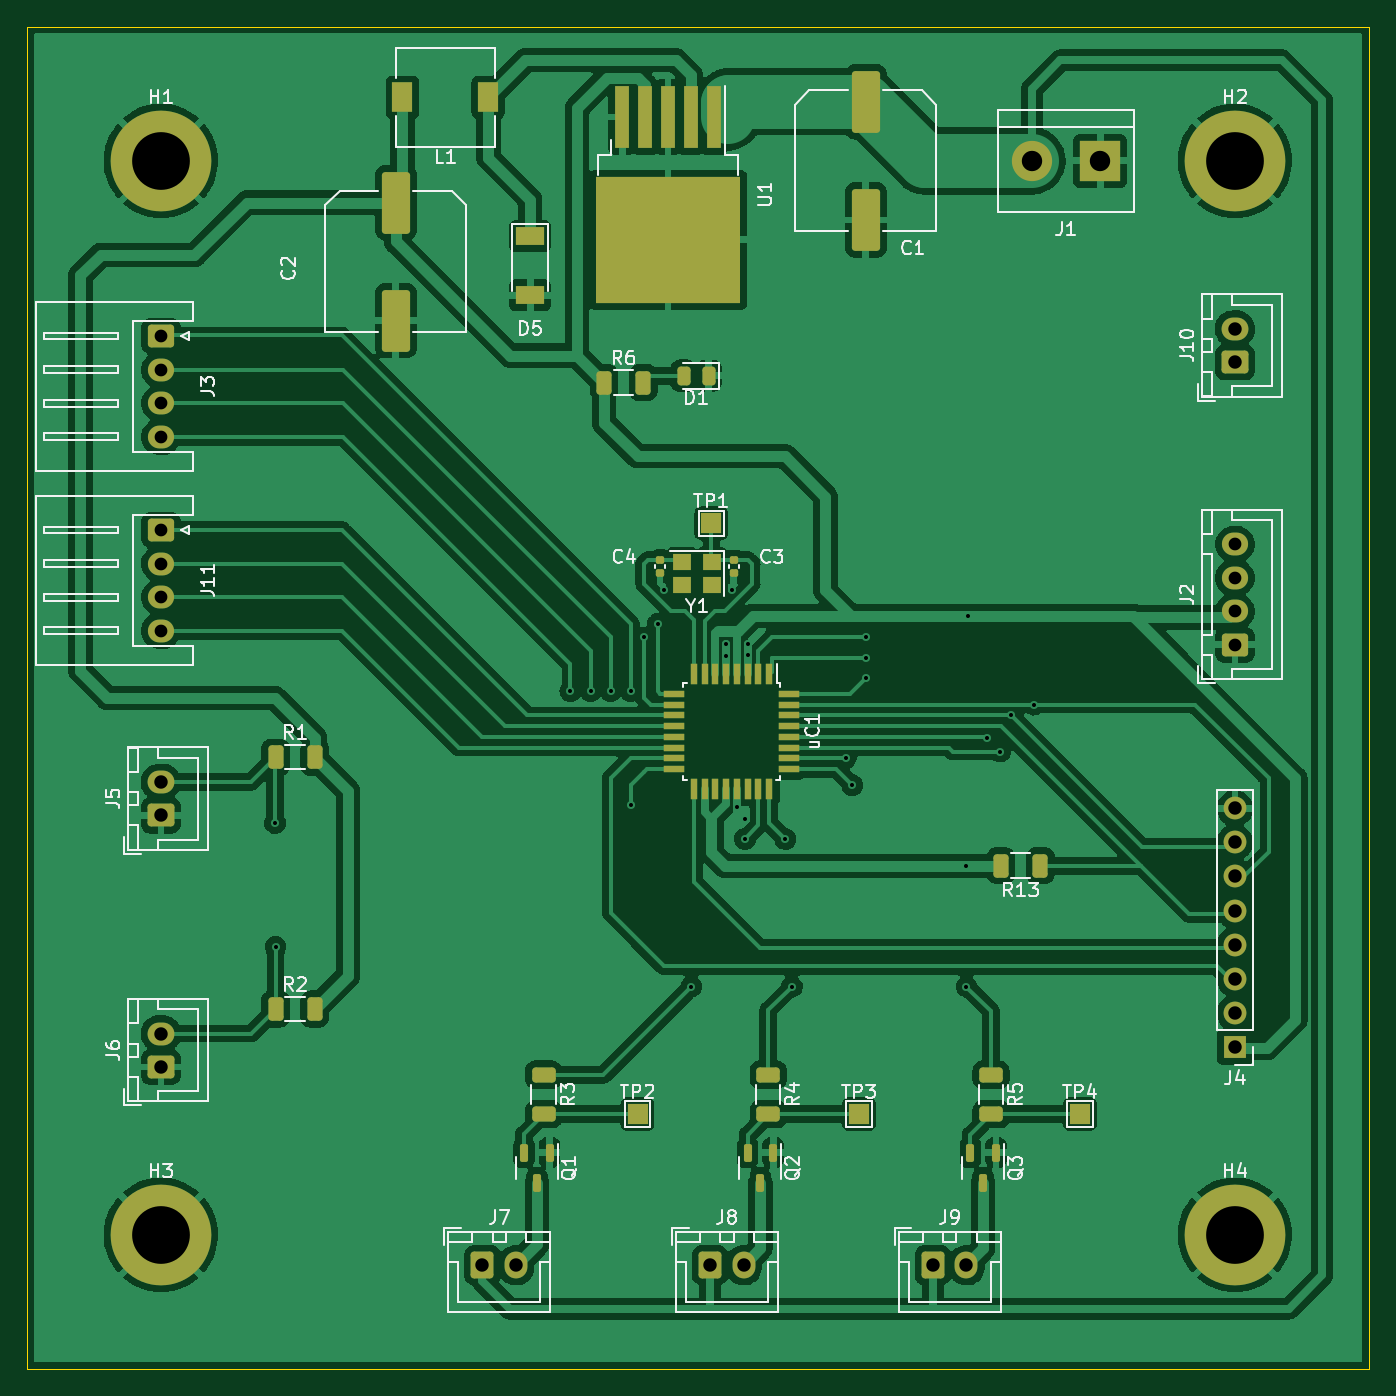
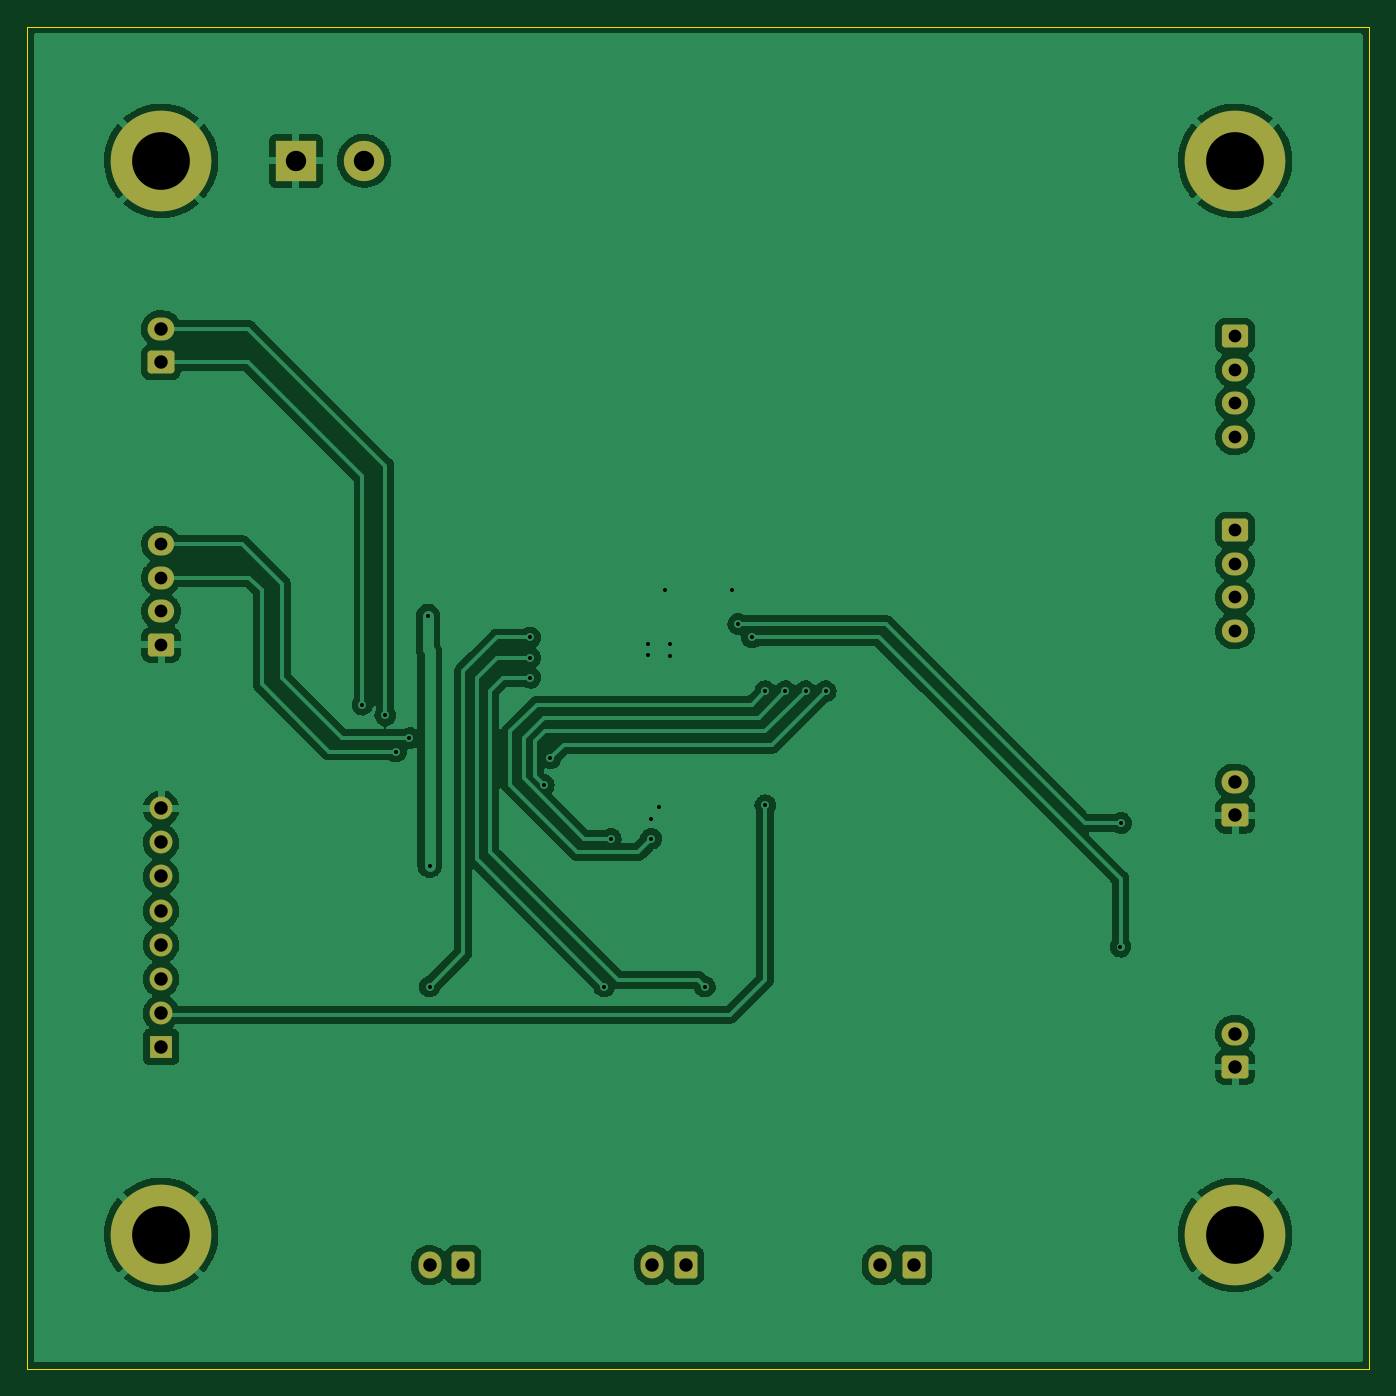
Circuit board: 13 layer files. Board 100.0 x 100.0 mm.
- bottom_copper: Slicor_carte_commande-CuBottom.gbr (139249 bytes)
- inner_copper: Slicor_carte_commande-CuIn1.gbr (5060 bytes)
- inner_copper: Slicor_carte_commande-CuIn2.gbr (5060 bytes)
- top_copper: Slicor_carte_commande-CuTop.gbr (257647 bytes)
- outline: Slicor_carte_commande-EdgeCuts.gbr (754 bytes)
- bottom_mask: Slicor_carte_commande-MaskBottom.gbr (3022 bytes)
- top_mask: Slicor_carte_commande-MaskTop.gbr (6553 bytes)
- drill: Slicor_carte_commande-NPTH.drl (331 bytes)
- drill: Slicor_carte_commande-PTH.drl (1740 bytes)
- paste: Slicor_carte_commande-PasteBottom.gbr (524 bytes)
- paste: Slicor_carte_commande-PasteTop.gbr (4446 bytes)
- bottom_silk: Slicor_carte_commande-SilkBottom.gbr (3025 bytes)
- top_silk: Slicor_carte_commande-SilkTop.gbr (45849 bytes)

=== bottom_copper: Slicor_carte_commande-CuBottom.gbr (139249 bytes, source omitted) ===
=== inner_copper: Slicor_carte_commande-CuIn1.gbr ===
%TF.GenerationSoftware,KiCad,Pcbnew,6.0.11-2627ca5db0~126~ubuntu22.04.1*%
%TF.CreationDate,2023-04-10T22:11:35+02:00*%
%TF.ProjectId,Slicor_carte_commande,536c6963-6f72-45f6-9361-7274655f636f,rev?*%
%TF.SameCoordinates,Original*%
%TF.FileFunction,Copper,L2,Inr*%
%TF.FilePolarity,Positive*%
%FSLAX46Y46*%
G04 Gerber Fmt 4.6, Leading zero omitted, Abs format (unit mm)*
G04 Created by KiCad (PCBNEW 6.0.11-2627ca5db0~126~ubuntu22.04.1) date 2023-04-10 22:11:35*
%MOMM*%
%LPD*%
G01*
G04 APERTURE LIST*
G04 Aperture macros list*
%AMRoundRect*
0 Rectangle with rounded corners*
0 $1 Rounding radius*
0 $2 $3 $4 $5 $6 $7 $8 $9 X,Y pos of 4 corners*
0 Add a 4 corners polygon primitive as box body*
4,1,4,$2,$3,$4,$5,$6,$7,$8,$9,$2,$3,0*
0 Add four circle primitives for the rounded corners*
1,1,$1+$1,$2,$3*
1,1,$1+$1,$4,$5*
1,1,$1+$1,$6,$7*
1,1,$1+$1,$8,$9*
0 Add four rect primitives between the rounded corners*
20,1,$1+$1,$2,$3,$4,$5,0*
20,1,$1+$1,$4,$5,$6,$7,0*
20,1,$1+$1,$6,$7,$8,$9,0*
20,1,$1+$1,$8,$9,$2,$3,0*%
G04 Aperture macros list end*
%TA.AperFunction,ComponentPad*%
%ADD10R,1.700000X1.700000*%
%TD*%
%TA.AperFunction,ComponentPad*%
%ADD11O,1.700000X1.700000*%
%TD*%
%TA.AperFunction,ComponentPad*%
%ADD12RoundRect,0.250000X0.750000X-0.600000X0.750000X0.600000X-0.750000X0.600000X-0.750000X-0.600000X0*%
%TD*%
%TA.AperFunction,ComponentPad*%
%ADD13O,2.000000X1.700000*%
%TD*%
%TA.AperFunction,ComponentPad*%
%ADD14RoundRect,0.250000X-0.600000X-0.750000X0.600000X-0.750000X0.600000X0.750000X-0.600000X0.750000X0*%
%TD*%
%TA.AperFunction,ComponentPad*%
%ADD15O,1.700000X2.000000*%
%TD*%
%TA.AperFunction,ComponentPad*%
%ADD16RoundRect,0.250000X0.725000X-0.600000X0.725000X0.600000X-0.725000X0.600000X-0.725000X-0.600000X0*%
%TD*%
%TA.AperFunction,ComponentPad*%
%ADD17O,1.950000X1.700000*%
%TD*%
%TA.AperFunction,ComponentPad*%
%ADD18RoundRect,0.250000X-0.725000X0.600000X-0.725000X-0.600000X0.725000X-0.600000X0.725000X0.600000X0*%
%TD*%
%TA.AperFunction,ComponentPad*%
%ADD19R,3.000000X3.000000*%
%TD*%
%TA.AperFunction,ComponentPad*%
%ADD20C,3.000000*%
%TD*%
%TA.AperFunction,ComponentPad*%
%ADD21C,7.500000*%
%TD*%
%TA.AperFunction,ViaPad*%
%ADD22C,0.600000*%
%TD*%
G04 APERTURE END LIST*
D10*
%TO.N,+5V*%
%TO.C,J4*%
X115000000Y-101000000D03*
D11*
%TO.N,MISO*%
X115000000Y-98460000D03*
%TO.N,MOSI*%
X115000000Y-95920000D03*
%TO.N,SCK*%
X115000000Y-93380000D03*
%TO.N,RST*%
X115000000Y-90840000D03*
%TO.N,UART TX*%
X115000000Y-88300000D03*
%TO.N,UART RX*%
X115000000Y-85760000D03*
%TO.N,GND*%
X115000000Y-83220000D03*
%TD*%
D12*
%TO.N,GND*%
%TO.C,J5*%
X35000000Y-83750000D03*
D13*
%TO.N,Bouton1*%
X35000000Y-81250000D03*
%TD*%
D14*
%TO.N,+24V*%
%TO.C,J9*%
X92500000Y-117250000D03*
D15*
%TO.N,Net-(J9-Pad2)*%
X95000000Y-117250000D03*
%TD*%
D16*
%TO.N,GND*%
%TO.C,J2*%
X115000000Y-71050000D03*
D17*
%TO.N,+5V*%
X115000000Y-68550000D03*
%TO.N,SDA*%
X115000000Y-66050000D03*
%TO.N,SCL*%
X115000000Y-63550000D03*
%TD*%
D18*
%TO.N,CL3*%
%TO.C,J3*%
X35000000Y-48050000D03*
D17*
%TO.N,CL2*%
X35000000Y-50550000D03*
%TO.N,CL1*%
X35000000Y-53050000D03*
%TO.N,CL0*%
X35000000Y-55550000D03*
%TD*%
D18*
%TO.N,CL7*%
%TO.C,J11*%
X35000000Y-62500000D03*
D17*
%TO.N,CL6*%
X35000000Y-65000000D03*
%TO.N,CL5*%
X35000000Y-67500000D03*
%TO.N,CL4*%
X35000000Y-70000000D03*
%TD*%
D19*
%TO.N,GND*%
%TO.C,J1*%
X104960000Y-35000000D03*
D20*
%TO.N,+24V*%
X99880000Y-35000000D03*
%TD*%
D14*
%TO.N,+24V*%
%TO.C,J8*%
X75900000Y-117250000D03*
D15*
%TO.N,Net-(J8-Pad2)*%
X78400000Y-117250000D03*
%TD*%
D21*
%TO.N,GND*%
%TO.C,H1*%
X35000000Y-35000000D03*
%TD*%
D12*
%TO.N,UART TX*%
%TO.C,J10*%
X115000000Y-50000000D03*
D13*
%TO.N,UART RX*%
X115000000Y-47500000D03*
%TD*%
D14*
%TO.N,+24V*%
%TO.C,J7*%
X58950000Y-117250000D03*
D15*
%TO.N,Net-(J7-Pad2)*%
X61450000Y-117250000D03*
%TD*%
D21*
%TO.N,GND*%
%TO.C,H4*%
X115000000Y-115000000D03*
%TD*%
D12*
%TO.N,GND*%
%TO.C,J6*%
X35000000Y-102500000D03*
D13*
%TO.N,Bouton2*%
X35000000Y-100000000D03*
%TD*%
D21*
%TO.N,GND*%
%TO.C,H3*%
X35000000Y-115000000D03*
%TD*%
%TO.N,GND*%
%TO.C,H2*%
X115000000Y-35000000D03*
%TD*%
D22*
%TO.N,GND*%
X77900000Y-83100000D03*
X78500000Y-84000000D03*
X77100000Y-71900000D03*
X77100000Y-71000000D03*
X78700000Y-71000000D03*
X78700000Y-71800000D03*
X72500000Y-67000000D03*
X77500000Y-67000000D03*
%TO.N,+5V*%
X95120000Y-68880000D03*
X95000000Y-87500000D03*
%TO.N,SDA*%
X97500000Y-79000000D03*
%TO.N,SCL*%
X96500000Y-78000000D03*
%TO.N,MISO*%
X70000000Y-83000000D03*
%TO.N,UART TX*%
X100000000Y-75500000D03*
%TO.N,UART RX*%
X98300000Y-76300000D03*
%TO.N,Bouton1*%
X43500000Y-84316250D03*
X72000000Y-69500000D03*
%TO.N,Bouton2*%
X71000000Y-70500000D03*
X43537500Y-93537500D03*
%TO.N,led1*%
X87500000Y-73500000D03*
X74500000Y-96500000D03*
%TO.N,led2*%
X82000000Y-96500000D03*
X87500000Y-72000000D03*
%TO.N,led3*%
X87500000Y-70500000D03*
X95000000Y-96500000D03*
%TO.N,CL0*%
X86000000Y-79500000D03*
X65500000Y-74500000D03*
%TO.N,CL1*%
X67000000Y-74500000D03*
X86500000Y-81500000D03*
%TO.N,CL2*%
X68500000Y-74500000D03*
X81500000Y-85500000D03*
%TO.N,CL3*%
X70000000Y-74500000D03*
X78500000Y-85500000D03*
%TD*%
M02*

=== inner_copper: Slicor_carte_commande-CuIn2.gbr ===
%TF.GenerationSoftware,KiCad,Pcbnew,6.0.11-2627ca5db0~126~ubuntu22.04.1*%
%TF.CreationDate,2023-04-10T22:11:35+02:00*%
%TF.ProjectId,Slicor_carte_commande,536c6963-6f72-45f6-9361-7274655f636f,rev?*%
%TF.SameCoordinates,Original*%
%TF.FileFunction,Copper,L3,Inr*%
%TF.FilePolarity,Positive*%
%FSLAX46Y46*%
G04 Gerber Fmt 4.6, Leading zero omitted, Abs format (unit mm)*
G04 Created by KiCad (PCBNEW 6.0.11-2627ca5db0~126~ubuntu22.04.1) date 2023-04-10 22:11:35*
%MOMM*%
%LPD*%
G01*
G04 APERTURE LIST*
G04 Aperture macros list*
%AMRoundRect*
0 Rectangle with rounded corners*
0 $1 Rounding radius*
0 $2 $3 $4 $5 $6 $7 $8 $9 X,Y pos of 4 corners*
0 Add a 4 corners polygon primitive as box body*
4,1,4,$2,$3,$4,$5,$6,$7,$8,$9,$2,$3,0*
0 Add four circle primitives for the rounded corners*
1,1,$1+$1,$2,$3*
1,1,$1+$1,$4,$5*
1,1,$1+$1,$6,$7*
1,1,$1+$1,$8,$9*
0 Add four rect primitives between the rounded corners*
20,1,$1+$1,$2,$3,$4,$5,0*
20,1,$1+$1,$4,$5,$6,$7,0*
20,1,$1+$1,$6,$7,$8,$9,0*
20,1,$1+$1,$8,$9,$2,$3,0*%
G04 Aperture macros list end*
%TA.AperFunction,ComponentPad*%
%ADD10R,1.700000X1.700000*%
%TD*%
%TA.AperFunction,ComponentPad*%
%ADD11O,1.700000X1.700000*%
%TD*%
%TA.AperFunction,ComponentPad*%
%ADD12RoundRect,0.250000X0.750000X-0.600000X0.750000X0.600000X-0.750000X0.600000X-0.750000X-0.600000X0*%
%TD*%
%TA.AperFunction,ComponentPad*%
%ADD13O,2.000000X1.700000*%
%TD*%
%TA.AperFunction,ComponentPad*%
%ADD14RoundRect,0.250000X-0.600000X-0.750000X0.600000X-0.750000X0.600000X0.750000X-0.600000X0.750000X0*%
%TD*%
%TA.AperFunction,ComponentPad*%
%ADD15O,1.700000X2.000000*%
%TD*%
%TA.AperFunction,ComponentPad*%
%ADD16RoundRect,0.250000X0.725000X-0.600000X0.725000X0.600000X-0.725000X0.600000X-0.725000X-0.600000X0*%
%TD*%
%TA.AperFunction,ComponentPad*%
%ADD17O,1.950000X1.700000*%
%TD*%
%TA.AperFunction,ComponentPad*%
%ADD18RoundRect,0.250000X-0.725000X0.600000X-0.725000X-0.600000X0.725000X-0.600000X0.725000X0.600000X0*%
%TD*%
%TA.AperFunction,ComponentPad*%
%ADD19R,3.000000X3.000000*%
%TD*%
%TA.AperFunction,ComponentPad*%
%ADD20C,3.000000*%
%TD*%
%TA.AperFunction,ComponentPad*%
%ADD21C,7.500000*%
%TD*%
%TA.AperFunction,ViaPad*%
%ADD22C,0.600000*%
%TD*%
G04 APERTURE END LIST*
D10*
%TO.N,+5V*%
%TO.C,J4*%
X115000000Y-101000000D03*
D11*
%TO.N,MISO*%
X115000000Y-98460000D03*
%TO.N,MOSI*%
X115000000Y-95920000D03*
%TO.N,SCK*%
X115000000Y-93380000D03*
%TO.N,RST*%
X115000000Y-90840000D03*
%TO.N,UART TX*%
X115000000Y-88300000D03*
%TO.N,UART RX*%
X115000000Y-85760000D03*
%TO.N,GND*%
X115000000Y-83220000D03*
%TD*%
D12*
%TO.N,GND*%
%TO.C,J5*%
X35000000Y-83750000D03*
D13*
%TO.N,Bouton1*%
X35000000Y-81250000D03*
%TD*%
D14*
%TO.N,+24V*%
%TO.C,J9*%
X92500000Y-117250000D03*
D15*
%TO.N,Net-(J9-Pad2)*%
X95000000Y-117250000D03*
%TD*%
D16*
%TO.N,GND*%
%TO.C,J2*%
X115000000Y-71050000D03*
D17*
%TO.N,+5V*%
X115000000Y-68550000D03*
%TO.N,SDA*%
X115000000Y-66050000D03*
%TO.N,SCL*%
X115000000Y-63550000D03*
%TD*%
D18*
%TO.N,CL3*%
%TO.C,J3*%
X35000000Y-48050000D03*
D17*
%TO.N,CL2*%
X35000000Y-50550000D03*
%TO.N,CL1*%
X35000000Y-53050000D03*
%TO.N,CL0*%
X35000000Y-55550000D03*
%TD*%
D18*
%TO.N,CL7*%
%TO.C,J11*%
X35000000Y-62500000D03*
D17*
%TO.N,CL6*%
X35000000Y-65000000D03*
%TO.N,CL5*%
X35000000Y-67500000D03*
%TO.N,CL4*%
X35000000Y-70000000D03*
%TD*%
D19*
%TO.N,GND*%
%TO.C,J1*%
X104960000Y-35000000D03*
D20*
%TO.N,+24V*%
X99880000Y-35000000D03*
%TD*%
D14*
%TO.N,+24V*%
%TO.C,J8*%
X75900000Y-117250000D03*
D15*
%TO.N,Net-(J8-Pad2)*%
X78400000Y-117250000D03*
%TD*%
D21*
%TO.N,GND*%
%TO.C,H1*%
X35000000Y-35000000D03*
%TD*%
D12*
%TO.N,UART TX*%
%TO.C,J10*%
X115000000Y-50000000D03*
D13*
%TO.N,UART RX*%
X115000000Y-47500000D03*
%TD*%
D14*
%TO.N,+24V*%
%TO.C,J7*%
X58950000Y-117250000D03*
D15*
%TO.N,Net-(J7-Pad2)*%
X61450000Y-117250000D03*
%TD*%
D21*
%TO.N,GND*%
%TO.C,H4*%
X115000000Y-115000000D03*
%TD*%
D12*
%TO.N,GND*%
%TO.C,J6*%
X35000000Y-102500000D03*
D13*
%TO.N,Bouton2*%
X35000000Y-100000000D03*
%TD*%
D21*
%TO.N,GND*%
%TO.C,H3*%
X35000000Y-115000000D03*
%TD*%
%TO.N,GND*%
%TO.C,H2*%
X115000000Y-35000000D03*
%TD*%
D22*
%TO.N,GND*%
X77900000Y-83100000D03*
X78500000Y-84000000D03*
X77100000Y-71900000D03*
X77100000Y-71000000D03*
X78700000Y-71000000D03*
X78700000Y-71800000D03*
X72500000Y-67000000D03*
X77500000Y-67000000D03*
%TO.N,+5V*%
X95120000Y-68880000D03*
X95000000Y-87500000D03*
%TO.N,SDA*%
X97500000Y-79000000D03*
%TO.N,SCL*%
X96500000Y-78000000D03*
%TO.N,MISO*%
X70000000Y-83000000D03*
%TO.N,UART TX*%
X100000000Y-75500000D03*
%TO.N,UART RX*%
X98300000Y-76300000D03*
%TO.N,Bouton1*%
X43500000Y-84316250D03*
X72000000Y-69500000D03*
%TO.N,Bouton2*%
X71000000Y-70500000D03*
X43537500Y-93537500D03*
%TO.N,led1*%
X87500000Y-73500000D03*
X74500000Y-96500000D03*
%TO.N,led2*%
X82000000Y-96500000D03*
X87500000Y-72000000D03*
%TO.N,led3*%
X87500000Y-70500000D03*
X95000000Y-96500000D03*
%TO.N,CL0*%
X86000000Y-79500000D03*
X65500000Y-74500000D03*
%TO.N,CL1*%
X67000000Y-74500000D03*
X86500000Y-81500000D03*
%TO.N,CL2*%
X68500000Y-74500000D03*
X81500000Y-85500000D03*
%TO.N,CL3*%
X70000000Y-74500000D03*
X78500000Y-85500000D03*
%TD*%
M02*

=== top_copper: Slicor_carte_commande-CuTop.gbr (257647 bytes, source omitted) ===
=== outline: Slicor_carte_commande-EdgeCuts.gbr ===
%TF.GenerationSoftware,KiCad,Pcbnew,6.0.11-2627ca5db0~126~ubuntu22.04.1*%
%TF.CreationDate,2023-04-10T22:11:35+02:00*%
%TF.ProjectId,Slicor_carte_commande,536c6963-6f72-45f6-9361-7274655f636f,rev?*%
%TF.SameCoordinates,Original*%
%TF.FileFunction,Profile,NP*%
%FSLAX46Y46*%
G04 Gerber Fmt 4.6, Leading zero omitted, Abs format (unit mm)*
G04 Created by KiCad (PCBNEW 6.0.11-2627ca5db0~126~ubuntu22.04.1) date 2023-04-10 22:11:35*
%MOMM*%
%LPD*%
G01*
G04 APERTURE LIST*
%TA.AperFunction,Profile*%
%ADD10C,0.100000*%
%TD*%
G04 APERTURE END LIST*
D10*
X25000000Y-25000000D02*
X125000000Y-25000000D01*
X125000000Y-25000000D02*
X125000000Y-125000000D01*
X125000000Y-125000000D02*
X25000000Y-125000000D01*
X25000000Y-125000000D02*
X25000000Y-25000000D01*
M02*

=== bottom_mask: Slicor_carte_commande-MaskBottom.gbr (3022 bytes, source withheld) ===
=== top_mask: Slicor_carte_commande-MaskTop.gbr (6553 bytes, source omitted) ===
=== drill: Slicor_carte_commande-NPTH.drl ===
M48
; DRILL file {KiCad 6.0.11-2627ca5db0~126~ubuntu22.04.1} date lun. 10 avril 2023 22:11:35
; FORMAT={-:-/ absolute / inch / decimal}
; #@! TF.CreationDate,2023-04-10T22:11:35+02:00
; #@! TF.GenerationSoftware,Kicad,Pcbnew,6.0.11-2627ca5db0~126~ubuntu22.04.1
; #@! TF.FileFunction,NonPlated,1,4,NPTH
FMAT,2
INCH
%
G90
G05
T0
M30

=== drill: Slicor_carte_commande-PTH.drl ===
M48
; DRILL file {KiCad 6.0.11-2627ca5db0~126~ubuntu22.04.1} date lun. 10 avril 2023 22:11:35
; FORMAT={-:-/ absolute / inch / decimal}
; #@! TF.CreationDate,2023-04-10T22:11:35+02:00
; #@! TF.GenerationSoftware,Kicad,Pcbnew,6.0.11-2627ca5db0~126~ubuntu22.04.1
; #@! TF.FileFunction,Plated,1,4,PTH
FMAT,2
INCH
; #@! TA.AperFunction,Plated,PTH,ViaDrill
T1C0.0118
; #@! TA.AperFunction,Plated,PTH,ComponentDrill
T2C0.0374
; #@! TA.AperFunction,Plated,PTH,ComponentDrill
T3C0.0394
; #@! TA.AperFunction,Plated,PTH,ComponentDrill
T4C0.0598
; #@! TA.AperFunction,Plated,PTH,ComponentDrill
T5C0.1693
%
G90
G05
T1
X1.7126Y-3.3195
X1.7141Y-3.6826
X2.5787Y-2.9331
X2.6378Y-2.9331
X2.6969Y-2.9331
X2.7559Y-2.9331
X2.7559Y-3.2677
X2.7953Y-2.7756
X2.8346Y-2.7362
X2.8543Y-2.6378
X2.9331Y-3.7992
X3.0354Y-2.7953
X3.0354Y-2.8307
X3.0512Y-2.6378
X3.0669Y-3.2717
X3.0906Y-3.3071
X3.0906Y-3.3661
X3.0984Y-2.7953
X3.0984Y-2.8268
X3.2087Y-3.3661
X3.2283Y-3.7992
X3.3858Y-3.1299
X3.4055Y-3.2087
X3.4449Y-2.7756
X3.4449Y-2.8346
X3.4449Y-2.8937
X3.7402Y-3.4449
X3.7402Y-3.7992
X3.7449Y-2.7118
X3.7992Y-3.0709
X3.8386Y-3.1102
X3.8701Y-3.0039
X3.937Y-2.9724
T2
X1.378Y-1.8917
X1.378Y-1.9902
X1.378Y-2.0886
X1.378Y-2.187
X1.378Y-2.4606
X1.378Y-2.5591
X1.378Y-2.6575
X1.378Y-2.7559
X4.5276Y-2.502
X4.5276Y-2.6004
X4.5276Y-2.6988
X4.5276Y-2.7972
T3
X1.378Y-3.1988
X1.378Y-3.2972
X1.378Y-3.937
X1.378Y-4.0354
X2.3209Y-4.6161
X2.4193Y-4.6161
X2.9882Y-4.6161
X3.0866Y-4.6161
X3.6417Y-4.6161
X3.7402Y-4.6161
X4.5276Y-1.8701
X4.5276Y-1.9685
X4.5276Y-3.2764
X4.5276Y-3.3764
X4.5276Y-3.4764
X4.5276Y-3.5764
X4.5276Y-3.6764
X4.5276Y-3.7764
X4.5276Y-3.8764
X4.5276Y-3.9764
T4
X3.9323Y-1.378
X4.1323Y-1.378
T5
X1.378Y-1.378
X1.378Y-4.5276
X4.5276Y-1.378
X4.5276Y-4.5276
T0
M30

=== paste: Slicor_carte_commande-PasteBottom.gbr ===
%TF.GenerationSoftware,KiCad,Pcbnew,6.0.11-2627ca5db0~126~ubuntu22.04.1*%
%TF.CreationDate,2023-04-10T22:11:35+02:00*%
%TF.ProjectId,Slicor_carte_commande,536c6963-6f72-45f6-9361-7274655f636f,rev?*%
%TF.SameCoordinates,Original*%
%TF.FileFunction,Paste,Bot*%
%TF.FilePolarity,Positive*%
%FSLAX46Y46*%
G04 Gerber Fmt 4.6, Leading zero omitted, Abs format (unit mm)*
G04 Created by KiCad (PCBNEW 6.0.11-2627ca5db0~126~ubuntu22.04.1) date 2023-04-10 22:11:35*
%MOMM*%
%LPD*%
G01*
G04 APERTURE LIST*
G04 APERTURE END LIST*
M02*

=== paste: Slicor_carte_commande-PasteTop.gbr ===
%TF.GenerationSoftware,KiCad,Pcbnew,6.0.11-2627ca5db0~126~ubuntu22.04.1*%
%TF.CreationDate,2023-04-10T22:11:35+02:00*%
%TF.ProjectId,Slicor_carte_commande,536c6963-6f72-45f6-9361-7274655f636f,rev?*%
%TF.SameCoordinates,Original*%
%TF.FileFunction,Paste,Top*%
%TF.FilePolarity,Positive*%
%FSLAX46Y46*%
G04 Gerber Fmt 4.6, Leading zero omitted, Abs format (unit mm)*
G04 Created by KiCad (PCBNEW 6.0.11-2627ca5db0~126~ubuntu22.04.1) date 2023-04-10 22:11:35*
%MOMM*%
%LPD*%
G01*
G04 APERTURE LIST*
G04 Aperture macros list*
%AMRoundRect*
0 Rectangle with rounded corners*
0 $1 Rounding radius*
0 $2 $3 $4 $5 $6 $7 $8 $9 X,Y pos of 4 corners*
0 Add a 4 corners polygon primitive as box body*
4,1,4,$2,$3,$4,$5,$6,$7,$8,$9,$2,$3,0*
0 Add four circle primitives for the rounded corners*
1,1,$1+$1,$2,$3*
1,1,$1+$1,$4,$5*
1,1,$1+$1,$6,$7*
1,1,$1+$1,$8,$9*
0 Add four rect primitives between the rounded corners*
20,1,$1+$1,$2,$3,$4,$5,0*
20,1,$1+$1,$4,$5,$6,$7,0*
20,1,$1+$1,$6,$7,$8,$9,0*
20,1,$1+$1,$8,$9,$2,$3,0*%
G04 Aperture macros list end*
%ADD10R,1.100000X4.600000*%
%ADD11R,5.250000X4.550000*%
%ADD12RoundRect,0.250001X-0.799999X2.049999X-0.799999X-2.049999X0.799999X-2.049999X0.799999X2.049999X0*%
%ADD13RoundRect,0.150000X-0.150000X0.512500X-0.150000X-0.512500X0.150000X-0.512500X0.150000X0.512500X0*%
%ADD14RoundRect,0.140000X-0.170000X0.140000X-0.170000X-0.140000X0.170000X-0.140000X0.170000X0.140000X0*%
%ADD15RoundRect,0.250000X-0.312500X-0.625000X0.312500X-0.625000X0.312500X0.625000X-0.312500X0.625000X0*%
%ADD16R,2.100000X1.400000*%
%ADD17R,0.550000X1.600000*%
%ADD18R,1.600000X0.550000*%
%ADD19RoundRect,0.250000X-0.625000X0.312500X-0.625000X-0.312500X0.625000X-0.312500X0.625000X0.312500X0*%
%ADD20R,1.500000X2.200000*%
%ADD21RoundRect,0.243750X0.243750X0.456250X-0.243750X0.456250X-0.243750X-0.456250X0.243750X-0.456250X0*%
%ADD22RoundRect,0.250000X0.312500X0.625000X-0.312500X0.625000X-0.312500X-0.625000X0.312500X-0.625000X0*%
%ADD23R,1.400000X1.200000*%
G04 APERTURE END LIST*
D10*
%TO.C,U1*%
X69375000Y-31725000D03*
X71075000Y-31725000D03*
X72775000Y-31725000D03*
X74475000Y-31725000D03*
X76175000Y-31725000D03*
D11*
X75550000Y-43300000D03*
X75550000Y-38450000D03*
X70000000Y-38450000D03*
X70000000Y-43300000D03*
%TD*%
D12*
%TO.C,C2*%
X52500000Y-38100000D03*
X52500000Y-46900000D03*
%TD*%
D13*
%TO.C,Q2*%
X80600000Y-108862500D03*
X78700000Y-108862500D03*
X79650000Y-111137500D03*
%TD*%
D14*
%TO.C,C4*%
X72175000Y-64725000D03*
X72175000Y-65685000D03*
%TD*%
D15*
%TO.C,R2*%
X43537500Y-98170000D03*
X46462500Y-98170000D03*
%TD*%
D16*
%TO.C,D5*%
X62500000Y-40600000D03*
X62500000Y-45000000D03*
%TD*%
D15*
%TO.C,R6*%
X68000000Y-51510000D03*
X70925000Y-51510000D03*
%TD*%
D17*
%TO.C,uC1*%
X80300000Y-73250000D03*
X79500000Y-73250000D03*
X78700000Y-73250000D03*
X77900000Y-73250000D03*
X77100000Y-73250000D03*
X76300000Y-73250000D03*
X75500000Y-73250000D03*
X74700000Y-73250000D03*
D18*
X73250000Y-74700000D03*
X73250000Y-75500000D03*
X73250000Y-76300000D03*
X73250000Y-77100000D03*
X73250000Y-77900000D03*
X73250000Y-78700000D03*
X73250000Y-79500000D03*
X73250000Y-80300000D03*
D17*
X74700000Y-81750000D03*
X75500000Y-81750000D03*
X76300000Y-81750000D03*
X77100000Y-81750000D03*
X77900000Y-81750000D03*
X78700000Y-81750000D03*
X79500000Y-81750000D03*
X80300000Y-81750000D03*
D18*
X81750000Y-80300000D03*
X81750000Y-79500000D03*
X81750000Y-78700000D03*
X81750000Y-77900000D03*
X81750000Y-77100000D03*
X81750000Y-76300000D03*
X81750000Y-75500000D03*
X81750000Y-74700000D03*
%TD*%
D19*
%TO.C,R3*%
X63500000Y-103075000D03*
X63500000Y-106000000D03*
%TD*%
D20*
%TO.C,L1*%
X59390000Y-30260000D03*
X52990000Y-30260000D03*
%TD*%
D19*
%TO.C,R5*%
X96830000Y-103075000D03*
X96830000Y-106000000D03*
%TD*%
D14*
%TO.C,C3*%
X77675000Y-64745000D03*
X77675000Y-65705000D03*
%TD*%
D19*
%TO.C,R4*%
X80230000Y-103075000D03*
X80230000Y-106000000D03*
%TD*%
D12*
%TO.C,C1*%
X87500000Y-30600000D03*
X87500000Y-39400000D03*
%TD*%
D21*
%TO.C,D1*%
X75812500Y-51000000D03*
X73937500Y-51000000D03*
%TD*%
D22*
%TO.C,R13*%
X100500000Y-87500000D03*
X97575000Y-87500000D03*
%TD*%
D23*
%TO.C,Y1*%
X76025000Y-66575000D03*
X73825000Y-66575000D03*
X73825000Y-64875000D03*
X76025000Y-64875000D03*
%TD*%
D13*
%TO.C,Q1*%
X63950000Y-108862500D03*
X62050000Y-108862500D03*
X63000000Y-111137500D03*
%TD*%
D15*
%TO.C,R1*%
X43537500Y-79420000D03*
X46462500Y-79420000D03*
%TD*%
D13*
%TO.C,Q3*%
X97200000Y-108862500D03*
X95300000Y-108862500D03*
X96250000Y-111137500D03*
%TD*%
M02*

=== bottom_silk: Slicor_carte_commande-SilkBottom.gbr (3025 bytes, source withheld) ===
=== top_silk: Slicor_carte_commande-SilkTop.gbr (45849 bytes, source omitted) ===
